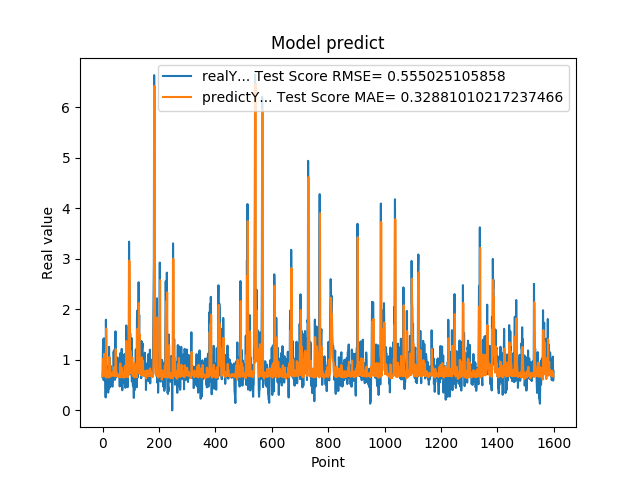

Source data for this figure (header and first rows):
6.598609685899999855e-01, 6.759702976512705908e-01
1.064264059070000101e+00, 7.531730227595561100e-01
1.405602574350000022e+00, 7.729539389882601474e-01
8.296080231669999971e-01, 1.025989961527578265e+00
5.991539955139999485e-01, 7.738627761091655399e-01
1.428635239600000162e+00, 6.788153796489184710e-01
8.065109848980001050e-01, 1.118005235824199861e+00
6.876540184020000224e-01, 7.727067352014925783e-01
5.833169817919999778e-01, 6.926836385494631321e-01
5.949760079379999844e-01, 6.916055373122993455e-01
7.861356735230000670e-01, 7.132440567647746477e-01
2.572369873520000128e-01, 7.344301472162740874e-01
1.794924020770000350e+00, 6.490361782696276727e-01
8.961080312729999831e-01, 1.619052527111999762e+00
7.979059815410000089e-01, 9.042030688319282472e-01
5.662040114399999879e-01, 6.955493464420690053e-01
5.163450241089999615e-01, 6.770166272738827873e-01
6.402639746670000243e-01, 7.059202794061725239e-01
8.763459920880000142e-01, 7.389758358021893958e-01
8.570416569709999877e-01, 7.242070729434209042e-01
3.526079952719999855e-01, 6.839996744158308717e-01
6.394290328030000081e-01, 6.508675646659387581e-01
4.273239970209999905e-01, 8.014139975363485657e-01
1.258448958400000040e+00, 6.802086148985176939e-01
7.610700130459999713e-01, 1.053533383742082830e+00
4.505549967290000679e-01, 7.210518548547713014e-01
1.040465950970000053e+00, 6.669805107511436182e-01
6.315960288049999871e-01, 8.917553430371935042e-01
8.856300115590000077e-01, 6.757457725521412994e-01
6.266390085220000516e-01, 7.291276432230154869e-01
5.889170169829999191e-01, 6.788349742954838950e-01
5.718799829480000207e-01, 7.029029017328763951e-01
7.707089781759999259e-01, 7.086660622244186358e-01
6.057770252229999208e-01, 7.407719304627404799e-01
5.497890114779999671e-01, 6.844997974748674441e-01
4.699150025839999856e-01, 7.019377731275079357e-01
6.790698766709999390e-01, 7.029892101694626971e-01
5.749009847639999782e-01, 7.625458302086520757e-01
7.805925011630000521e-01, 6.918640754133320581e-01
1.167518377299999965e+00, 7.410050494440061364e-01
1.158666014670000077e+00, 8.037992146864212373e-01
8.174470067020001007e-01, 8.497930452715168892e-01
8.721716403960000363e-01, 7.121152458240308514e-01
1.205808043479999814e+00, 6.765170419031995008e-01
6.048160195349999713e-01, 8.292910682056559013e-01
1.414536952970000261e+00, 6.855084868376231100e-01
1.565044999119999947e+00, 1.102285366992404647e+00
9.977170228959999498e-01, 1.213347414176517702e+00
6.543220281600000687e-01, 8.826325619216527363e-01
1.002426028249999934e+00, 6.777873318238402112e-01
1.019487023349999966e+00, 7.429785408147646653e-01
8.961520195010002077e-01, 7.162910052828980190e-01
7.356550097470000438e-01, 6.935516986612159096e-01
1.047770023350000024e+00, 6.922228347038852370e-01
7.574622035029999756e-01, 7.145655204759073786e-01
9.243969917299998951e-01, 6.885703355069695553e-01
8.811730146410000630e-01, 6.630171959590520636e-01
8.489940166470000271e-01, 6.755588144440300979e-01
8.849580287930000067e-01, 6.871404071999154262e-01
7.603709697720000271e-01, 6.675921391875535571e-01
8.084459900859999326e-01, 6.962756134998102642e-01
... 1,539 more rows
